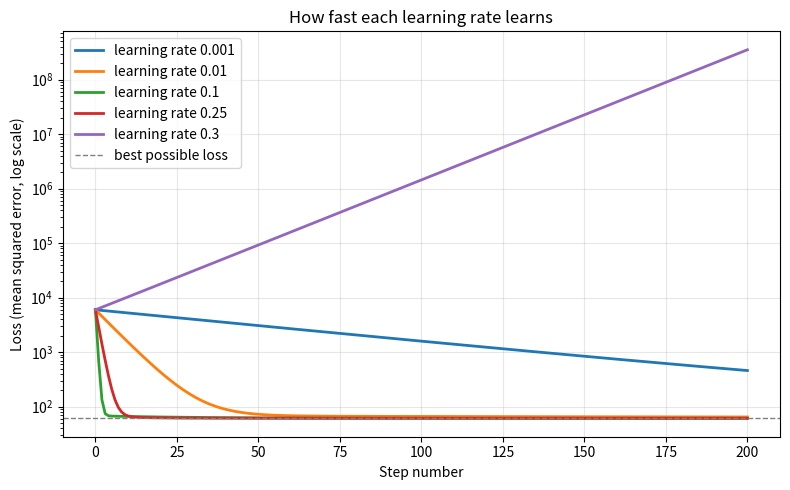
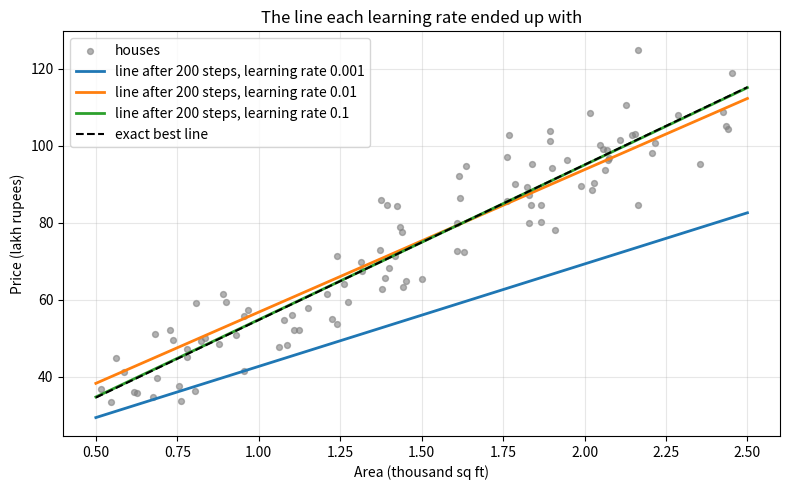
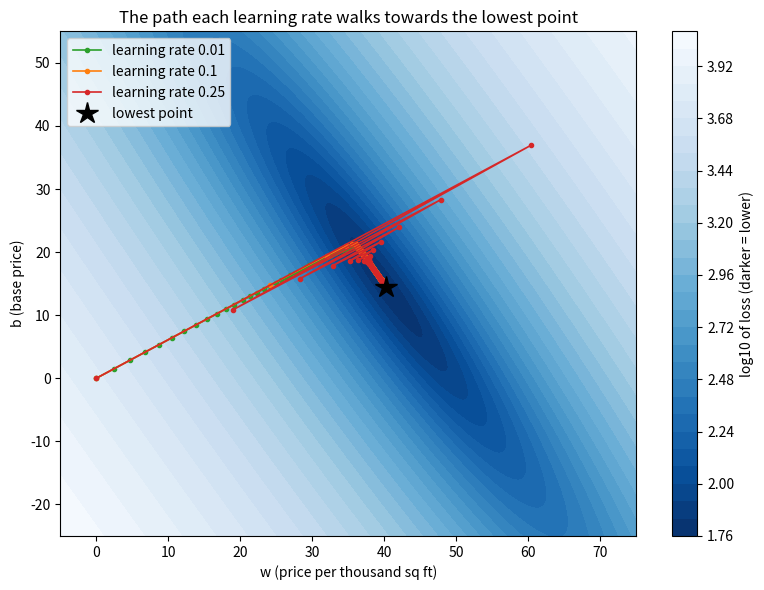

Source code (Python) for these figures, in order:
"""
Gradient descent from scratch, with learning-rate plots.

Goal: find the straight line that best predicts house price from house area,
      price = w * area + b
without using any machine-learning library. The "learning" is written by hand.

Run:  python gradient_descent.py
Needs: numpy and matplotlib   (pip install numpy matplotlib)
It prints a results table and saves three pictures next to this file.
"""
import numpy as np
import matplotlib.pyplot as plt

# ---------------------------------------------------------------
# 1. Make some data: 100 houses
#    area  in thousand square feet (0.5 = 500 sq ft)
#    price in lakh rupees
#    The "true" rule is price = 40 * area + 15, plus random noise.
# ---------------------------------------------------------------
rng = np.random.default_rng(42)
area = rng.uniform(0.5, 2.5, 100)
price = 40 * area + 15 + rng.normal(0, 8, 100)


# ---------------------------------------------------------------
# 2. The three pieces of gradient descent
# ---------------------------------------------------------------
def loss(w, b):
    """How wrong is the line? Mean squared error:
    average of (predicted price - real price) squared. Lower is better."""
    error = w * area + b - price
    return np.mean(error ** 2)


def gradient(w, b):
    """Which way is uphill? Returns the slope of the loss for w and for b.
    Positive slope means: increasing this number makes the loss worse."""
    error = w * area + b - price
    dw = 2 * np.mean(error * area)
    db = 2 * np.mean(error)
    return dw, db


def gradient_descent(learning_rate, steps=200):
    """Start with a bad guess (w=0, b=0) and repeatedly take a small step downhill.
    Returns the history of w, b and loss at every step."""
    w, b = 0.0, 0.0
    history = [(w, b, loss(w, b))]
    for _ in range(steps):
        dw, db = gradient(w, b)
        w = w - learning_rate * dw      # step downhill = move AGAINST the slope
        b = b - learning_rate * db
        history.append((w, b, loss(w, b)))
    return np.array(history)


# ---------------------------------------------------------------
# 3. Try several learning rates (step sizes)
# ---------------------------------------------------------------
LEARNING_RATES = [0.001, 0.01, 0.1, 0.25, 0.3]
runs = {lr: gradient_descent(lr) for lr in LEARNING_RATES}

# The exact best line from the textbook formula, to check our answer against
exact_w, exact_b = np.polyfit(area, price, 1)
exact_loss = loss(exact_w, exact_b)

print(f"Exact best line (formula): price = {exact_w:.2f} * area + {exact_b:.2f}, loss = {exact_loss:.2f}\n")
print(f"{'Learning rate':>13} | {'w':>10} | {'b':>10} | {'Loss after 200 steps':>20}")
print("-" * 64)
for lr, h in runs.items():
    w, b, final_loss = h[-1]
    print(f"{lr:>13} | {w:>10.2f} | {b:>10.2f} | {final_loss:>20,.2f}")


# ---------------------------------------------------------------
# 4. Pictures
# ---------------------------------------------------------------
# Picture 1: loss at every step, one curve per learning rate
plt.figure(figsize=(8, 5))
for lr, h in runs.items():
    plt.plot(h[:, 2], label=f"learning rate {lr}", linewidth=2)
plt.axhline(exact_loss, color="grey", linestyle="--", linewidth=1, label="best possible loss")
plt.yscale("log")
plt.xlabel("Step number")
plt.ylabel("Loss (mean squared error, log scale)")
plt.title("How fast each learning rate learns")
plt.legend()
plt.grid(alpha=0.3)
plt.tight_layout()
plt.savefig("1_loss_curves.png", dpi=150)

# Picture 2: the data and the lines found
plt.figure(figsize=(8, 5))
plt.scatter(area, price, s=18, color="grey", alpha=0.6, label="houses")
xs = np.array([0.5, 2.5])
for lr in [0.001, 0.01, 0.1]:
    w, b, _ = runs[lr][-1]
    plt.plot(xs, w * xs + b, linewidth=2, label=f"line after 200 steps, learning rate {lr}")
plt.plot(xs, exact_w * xs + exact_b, "k--", linewidth=1.5, label="exact best line")
plt.xlabel("Area (thousand sq ft)")
plt.ylabel("Price (lakh rupees)")
plt.title("The line each learning rate ended up with")
plt.legend()
plt.grid(alpha=0.3)
plt.tight_layout()
plt.savefig("2_fitted_lines.png", dpi=150)

# Picture 3: the path taken across the "loss landscape"
W, B = np.meshgrid(np.linspace(-5, 75, 200), np.linspace(-25, 55, 200))
L = np.array([[loss(w, b) for w in W[0]] for b in B[:, 0]])
plt.figure(figsize=(8, 6))
plt.contourf(W, B, np.log10(L), levels=30, cmap="Blues_r")
plt.colorbar(label="log10 of loss (darker = lower)")
for lr, colour in [(0.01, "tab:green"), (0.1, "tab:orange"), (0.25, "tab:red")]:
    h = runs[lr]
    plt.plot(h[:, 0], h[:, 1], "-o", color=colour, markersize=3, linewidth=1.2, label=f"learning rate {lr}")
plt.plot(exact_w, exact_b, "k*", markersize=16, label="lowest point")
plt.xlim(-5, 75)
plt.ylim(-25, 55)
plt.xlabel("w (price per thousand sq ft)")
plt.ylabel("b (base price)")
plt.title("The path each learning rate walks towards the lowest point")
plt.legend(loc="upper left")
plt.tight_layout()
plt.savefig("3_path_on_landscape.png", dpi=150)

print("\nSaved: 1_loss_curves.png, 2_fitted_lines.png, 3_path_on_landscape.png")
plt.show()
